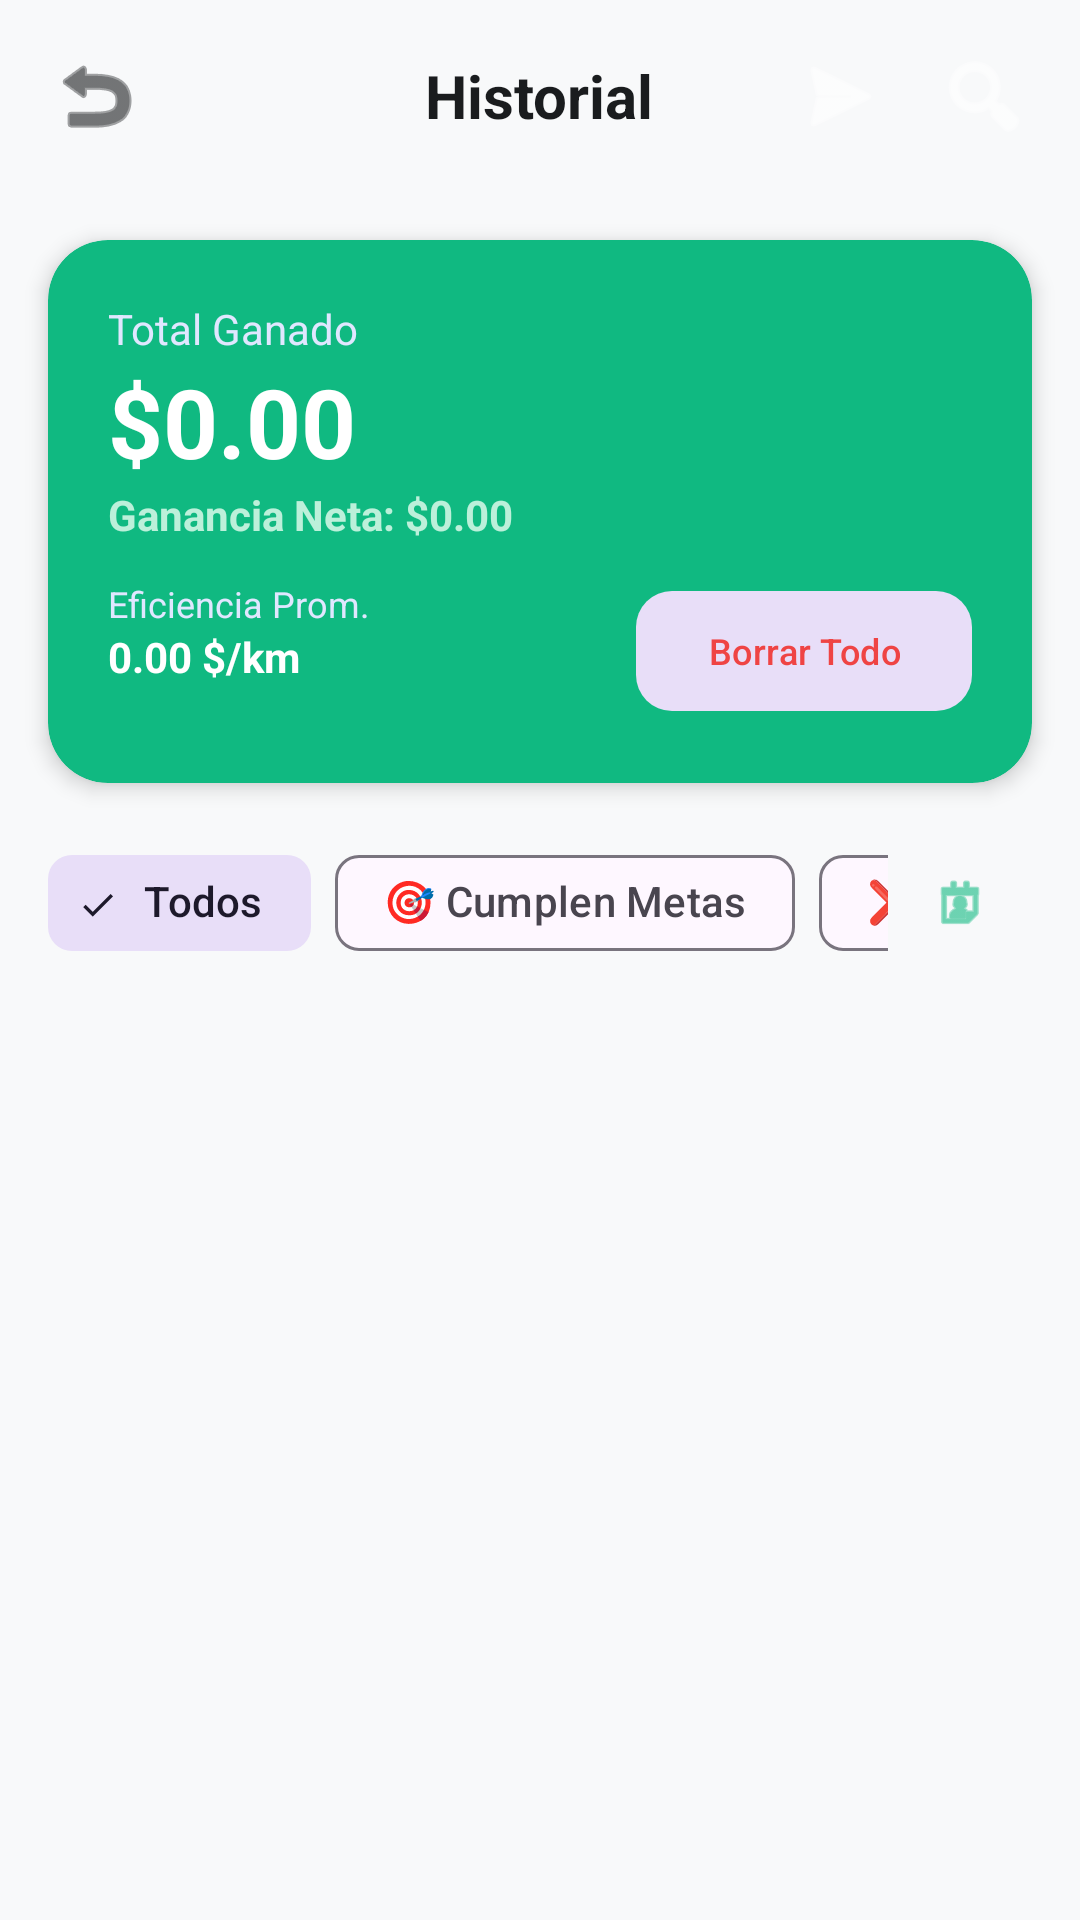

Layout XML and referenced resources for this Android screen:
<!-- AndroidManifest.xml: application theme Theme.GoRate -->
<!-- res/layout/activity_history.xml -->
<?xml version="1.0" encoding="utf-8"?>
<LinearLayout xmlns:android="http://schemas.android.com/apk/res/android"
    xmlns:app="http://schemas.android.com/apk/res-auto"
    android:layout_width="match_parent"
    android:layout_height="match_parent"
    android:background="@color/zinc_bg"
    android:orientation="vertical">

    <RelativeLayout
        android:layout_width="match_parent"
        android:layout_height="?attr/actionBarSize"
        android:background="@color/zinc_bg"
        android:paddingHorizontal="8dp">

        <ImageButton
            android:id="@+id/btnBackHistory"
            android:layout_width="48dp"
            android:layout_height="48dp"
            android:layout_centerVertical="true"
            android:background="?attr/selectableItemBackgroundBorderless"
            android:src="@android:drawable/ic_menu_revert"
            app:tint="@color/white_text" />

        <TextView
            android:layout_width="wrap_content"
            android:layout_height="wrap_content"
            android:layout_centerInParent="true"
            android:text="Historial"
            android:textColor="@color/white_text"
            android:textSize="20sp"
            android:textStyle="bold" />

        <ImageButton
            android:id="@+id/btnExportCsv"
            android:layout_width="48dp"
            android:layout_height="48dp"
            android:layout_toStartOf="@id/btnSearch"
            android:layout_centerVertical="true"
            android:background="?attr/selectableItemBackgroundBorderless"
            android:src="@android:drawable/ic_menu_send"
            app:tint="@color/white_fixed" />

        <ImageButton
            android:id="@+id/btnSearch"
            android:layout_width="48dp"
            android:layout_height="48dp"
            android:layout_alignParentEnd="true"
            android:layout_centerVertical="true"
            android:background="?attr/selectableItemBackgroundBorderless"
            android:src="@android:drawable/ic_menu_search"
            app:tint="@color/white_fixed" />
    </RelativeLayout>

    <com.google.android.material.textfield.TextInputLayout
        android:id="@+id/layoutSearch"
        android:layout_width="match_parent"
        android:layout_height="wrap_content"
        android:layout_marginHorizontal="16dp"
        android:layout_marginBottom="8dp"
        android:visibility="gone"
        app:boxCornerRadiusBottomEnd="12dp"
        app:boxCornerRadiusBottomStart="12dp"
        app:boxCornerRadiusTopEnd="12dp"
        app:boxCornerRadiusTopStart="12dp"
        app:startIconDrawable="@android:drawable/ic_menu_search">

        <com.google.android.material.textfield.TextInputEditText
            android:id="@+id/etSearch"
            android:layout_width="match_parent"
            android:layout_height="wrap_content"
            android:hint="Buscar por nota o app..."
            android:inputType="text" />
    </com.google.android.material.textfield.TextInputLayout>

    <com.google.android.material.card.MaterialCardView
        android:id="@+id/cardSummary"
        android:layout_width="match_parent"
        android:layout_height="wrap_content"
        android:layout_margin="16dp"
        app:cardBackgroundColor="@color/brand_indigo"
        app:cardCornerRadius="20dp"
        app:cardElevation="4dp"
        app:strokeWidth="0dp">
        <LinearLayout
            android:layout_width="match_parent"
            android:layout_height="wrap_content"
            android:orientation="vertical"
            android:padding="20dp">
            <TextView
                android:layout_width="wrap_content"
                android:layout_height="wrap_content"
                android:text="Total Ganado"
                android:textColor="#E0E7FF"
                android:textSize="14sp" />
            <TextView
                android:id="@+id/tvTotalEarnings"
                android:layout_width="wrap_content"
                android:layout_height="wrap_content"
                android:text="$0.00"
                android:textColor="@color/white_fixed"
                android:textSize="32sp"
                android:textStyle="bold" />
            <TextView
                android:id="@+id/tvTotalNet"
                android:layout_width="wrap_content"
                android:layout_height="wrap_content"
                android:text="Ganancia Neta: $0.00"
                android:textColor="#BCF0DA"
                android:textSize="14sp"
                android:textStyle="bold" />
            <LinearLayout
                android:layout_width="match_parent"
                android:layout_height="wrap_content"
                android:layout_marginTop="12dp"
                android:orientation="horizontal">
                <LinearLayout
                    android:layout_width="0dp"
                    android:layout_height="wrap_content"
                    android:layout_weight="1"
                    android:orientation="vertical">
                    <TextView
                        android:layout_width="wrap_content"
                        android:layout_height="wrap_content"
                        android:text="Eficiencia Prom."
                        android:textColor="#E0E7FF"
                        android:textSize="12sp" />
                    <TextView
                        android:id="@+id/tvAvgEfficiency"
                        android:layout_width="wrap_content"
                        android:layout_height="wrap_content"
                        android:text="0.00 $/km"
                        android:textColor="@color/white_fixed"
                        android:textStyle="bold" />
                </LinearLayout>
                <com.google.android.material.button.MaterialButton
                    android:id="@+id/btnClearHistory"
                    style="@style/Widget.Material3.Button.TonalButton"
                    android:layout_width="wrap_content"
                    android:layout_height="wrap_content"
                    android:text="Borrar Todo"
                    android:textColor="#EF4444"
                    android:textSize="12sp"
                    app:cornerRadius="12dp" />
            </LinearLayout>
        </LinearLayout>
    </com.google.android.material.card.MaterialCardView>

    <LinearLayout
        android:layout_width="match_parent"
        android:layout_height="wrap_content"
        android:gravity="center_vertical"
        android:paddingHorizontal="16dp"
        android:paddingBottom="8dp"
        android:orientation="horizontal">

        <HorizontalScrollView
            android:layout_width="0dp"
            android:layout_height="wrap_content"
            android:layout_weight="1"
            android:scrollbars="none">
            <com.google.android.material.chip.ChipGroup
                android:id="@+id/chipGroupFilters"
                android:layout_width="wrap_content"
                android:layout_height="wrap_content"
                app:singleSelection="true"
                app:selectionRequired="true">
                <com.google.android.material.chip.Chip
                    android:id="@+id/chipAll"
                    style="@style/Widget.Material3.Chip.Filter"
                    android:layout_width="wrap_content"
                    android:layout_height="wrap_content"
                    android:text="@string/filter_all"
                    android:checked="true" />
                <com.google.android.material.chip.Chip
                    android:id="@+id/chipGoalsMet"
                    style="@style/Widget.Material3.Chip.Filter"
                    android:layout_width="wrap_content"
                    android:layout_height="wrap_content"
                    android:text="🎯 Cumplen Metas" />
                <com.google.android.material.chip.Chip
                    android:id="@+id/chipRejected"
                    style="@style/Widget.Material3.Chip.Filter"
                    android:layout_width="wrap_content"
                    android:layout_height="wrap_content"
                    android:text="❌ No Cumplen" />
                <com.google.android.material.chip.Chip
                    android:id="@+id/chipToday"
                    style="@style/Widget.Material3.Chip.Filter"
                    android:layout_width="wrap_content"
                    android:layout_height="wrap_content"
                    android:text="@string/filter_today" />
            </com.google.android.material.chip.ChipGroup>
        </HorizontalScrollView>

        <com.google.android.material.button.MaterialButton
            android:id="@+id/btnCalendar"
            style="@style/Widget.Material3.Button.IconButton"
            android:layout_width="48dp"
            android:layout_height="48dp"
            app:icon="@android:drawable/ic_menu_my_calendar"
            app:iconTint="@color/brand_indigo" />
    </LinearLayout>

    
    <LinearLayout
        android:id="@+id/layoutSelectionBar"
        android:layout_width="match_parent"
        android:layout_height="56dp"
        android:background="#1E293B"
        android:elevation="8dp"
        android:gravity="center_vertical"
        android:orientation="horizontal"
        android:paddingHorizontal="16dp"
        android:visibility="gone">

        <TextView
            android:id="@+id/tvSelectedCount"
            android:layout_width="0dp"
            android:layout_height="wrap_content"
            android:layout_weight="1"
            android:text="0 seleccionados"
            android:textColor="#FFFFFF"
            android:textSize="14sp"
            android:textStyle="bold" />

        <com.google.android.material.button.MaterialButton
            android:id="@+id/btnSelectAll"
            style="@style/Widget.Material3.Button.TextButton"
            android:layout_width="wrap_content"
            android:layout_height="wrap_content"
            android:text="Marcar Todos"
            android:textColor="#38BDF8"
            android:textSize="12sp" />

        <com.google.android.material.button.MaterialButton
            android:id="@+id/btnDeleteSelected"
            style="@style/Widget.Material3.Button.TonalButton"
            android:layout_width="wrap_content"
            android:layout_height="wrap_content"
            android:text="Eliminar"
            android:textColor="#EF4444"
            android:textSize="12sp"
            app:cornerRadius="10dp" />
    </LinearLayout>

    <FrameLayout
        android:layout_width="match_parent"
        android:layout_height="match_parent">

        <androidx.recyclerview.widget.RecyclerView
            android:id="@+id/rvHistory"
            android:layout_width="match_parent"
            android:layout_height="match_parent"
            android:clipToPadding="false"
            android:padding="16dp" />

        <TextView
            android:id="@+id/emptyState"
            android:layout_width="wrap_content"
            android:layout_height="wrap_content"
            android:layout_gravity="center"
            android:text="No hay viajes guardados todavía"
            android:textColor="@color/slate_text"
            android:visibility="gone" />
    </FrameLayout>
</LinearLayout>
<!-- resources referenced by this layout -->
<resources>
  <color name="brand_indigo">#10B981</color>
  <color name="slate_text">@color/text_sub</color>
  <color name="white_fixed">#FFFFFF</color>
  <color name="white_text">@color/text_main</color>
  <color name="zinc_bg">@color/app_bg</color>
  <string name="filter_all">Todos</string>
  <string name="filter_today">Hoy</string>
  <style name="Theme.GoRate" parent="Theme.Material3.DayNight.NoActionBar">
          <item name="colorPrimary">@color/brand_indigo</item>
          <item name="android:windowBackground">@color/app_bg</item>
          <item name="android:statusBarColor">@color/app_bg</item>
          <item name="android:windowLightStatusBar">true</item>
  
          <item name="bottomNavigationStyle">@style/Widget.App.BottomNavigationView</item>
      </style>
  <color name="text_sub">#44474E</color>
  <color name="text_main">#1A1C1E</color>
  <color name="app_bg">#F8F9FA</color>
  <style name="Widget.App.BottomNavigationView" parent="Widget.Material3.BottomNavigationView">
          <item name="backgroundTint">@color/app_bg</item>
          <item name="itemIconTint">@color/bottom_nav_colors</item>
          <item name="itemTextColor">@color/bottom_nav_colors</item>
          <item name="itemRippleColor">@color/app_card_light</item>
      </style>
  <color name="app_card_light">#F1F5F9</color>
</resources>
